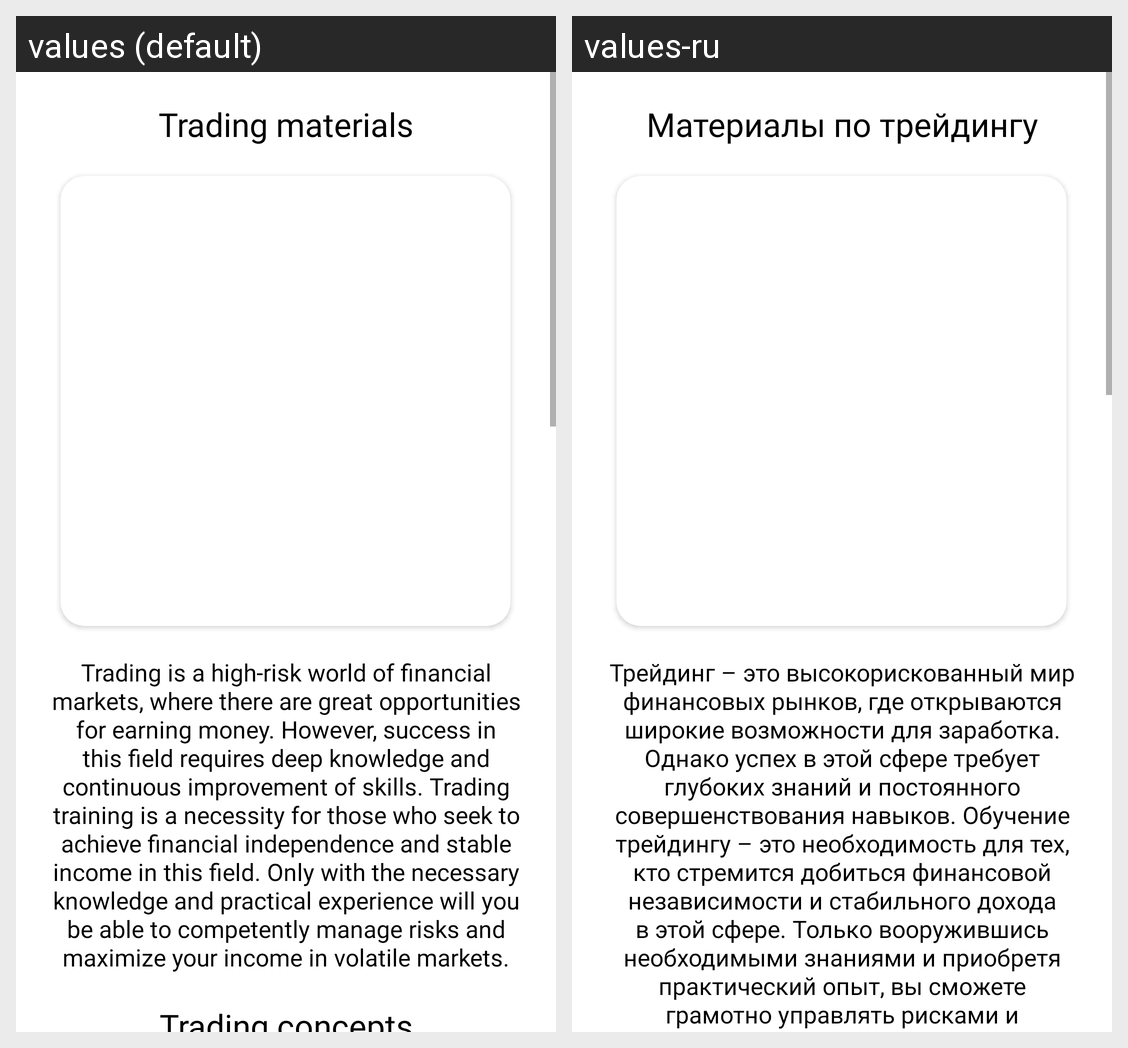

This grid shows one Android layout under two languages. Give, for every string resource on the screen, its name, the default text and each shown locale's text.
Android screen res/layout/activity_materials.xml rendered under 2 locales, left to right: values (default), values-ru. Device: Nexus 5 (rendered at 1080×1920; each locale shown at half size, 540×960, under a caption strip naming it); theme Theme.TradeStat.
Strings drawn on this screen, with the default value and each locale's value (text and hints the layout hard-codes, and strings that could not be matched under every locale, appear in the picture but are not listed):

trading_materials
  values: Trading materials
  values-ru: Материалы по трейдингу

materials_intro
  values: Trading is a high-risk world of financial markets, where there are great opportunities for earning money. However, success in this field requires deep knowledge and continuous improvement of skills. Trading training is a necessity for those who seek to achieve financial independence and stable income in this field. Only with the necessary knowledge and practical experience will you be able to …[clipped]
  values-ru: Трейдинг – это высокорискованный мир финансовых рынков, где открываются широкие возможности для заработка. Однако успех в этой сфере требует глубоких знаний и постоянного совершенствования навыков. Обучение трейдингу – это необходимость для тех, кто стремится добиться финансовой независимости и стабильного дохода в этой сфере. Только вооружившись необходимыми знаниями и приобретя практический …[clipped]
